Run: headless pygame with SDL's dummy video driver; simulated clock (each Clock.tick advances the game by its frame time, no real sleeping); random seed 0; keys injected as events and as key.get_pressed() state; mouse plan: one left click at the window centre at the start of phase 2, then a move to the lower-right quarter at the start of phase 3.
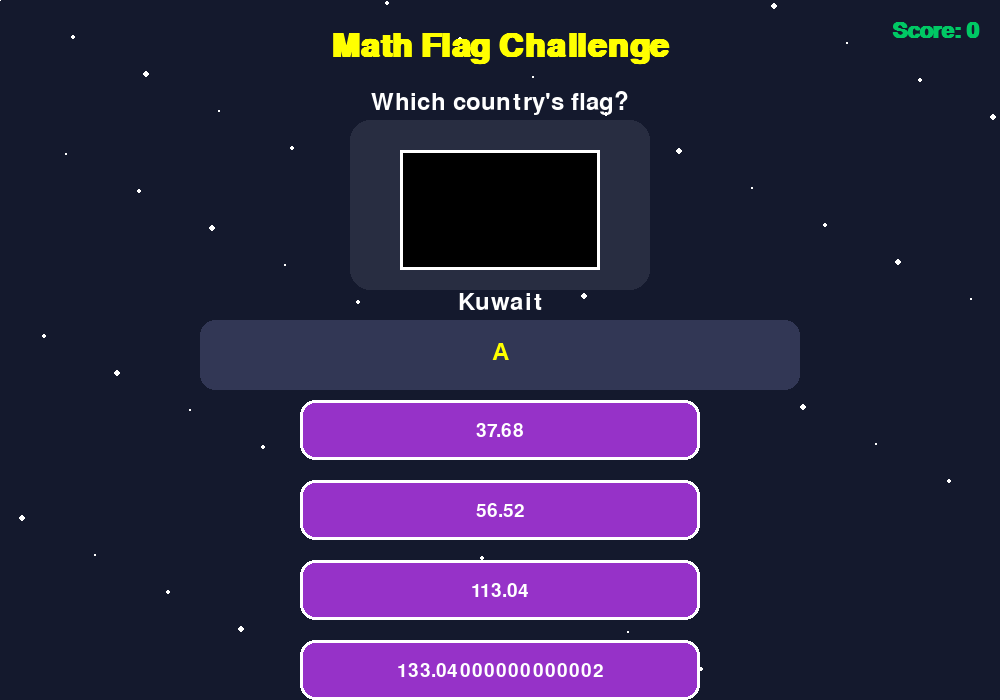
Frame 1 of 4 · flips 1–60 · no input
Frame 2 of 4 · flips 61–180 · clicked the window centre · tapped SPACE, RETURN · held RIGHT (→), D · screen unchanged from frame 1, image omitted
Frame 3 of 4 · flips 181–300 · moved the mouse to the lower-right quarter · held DOWN (↓), S · screen unchanged from frame 2, image omitted
Frame 4 of 4 · flips 301–420 · held LEFT (←), A, UP (↑), W · screen unchanged from frame 3, image omitted

The pygame program that drew these frames:

import pygame
import sys
import random
import math
from pygame import mixer

# Initialize pygame
pygame.init()
mixer.init()

# Screen dimensions
WIDTH, HEIGHT = 1000, 700
screen = pygame.display.set_mode((WIDTH, HEIGHT))
pygame.display.set_caption("Math Flag Challenge - Professional Edition")

# Colors
WHITE = (255, 255, 255)
BLACK = (0, 0, 0)
BLUE = (0, 100, 255)
GREEN = (0, 200, 100)
RED = (255, 50, 50)
YELLOW = (255, 255, 0)
PURPLE = (150, 50, 200)
BACKGROUND = (20, 25, 45)

# Fonts
title_font = pygame.font.SysFont('arial', 48, bold=True)
question_font = pygame.font.SysFont('arial', 36)
option_font = pygame.font.SysFont('arial', 28)
score_font = pygame.font.SysFont('arial', 32, bold=True)
feedback_font = pygame.font.SysFont('arial', 42, bold=True)

# Country flags data (100 countries)
countries = [
    {"name": "United States", "flag_color": (60, 59, 110)},
    {"name": "China", "flag_color": (238, 28, 37)},
    {"name": "Japan", "flag_color": (188, 0, 45)},
    {"name": "Germany", "flag_color": (0, 0, 0)},
    {"name": "France", "flag_color": (0, 85, 164)},
    {"name": "United Kingdom", "flag_color": (1, 33, 105)},
    {"name": "India", "flag_color": (255, 153, 51)},
    {"name": "Brazil", "flag_color": (0, 156, 59)},
    {"name": "Italy", "flag_color": (0, 146, 70)},
    {"name": "Canada", "flag_color": (255, 0, 0)},
    {"name": "Australia", "flag_color": (1, 33, 105)},
    {"name": "Russia", "flag_color": (213, 43, 30)},
    {"name": "South Korea", "flag_color": (0, 71, 160)},
    {"name": "Spain", "flag_color": (241, 191, 0)},
    {"name": "Mexico", "flag_color": (0, 104, 71)},
    {"name": "Indonesia", "flag_color": (255, 0, 0)},
    {"name": "Turkey", "flag_color": (227, 10, 23)},
    {"name": "Netherlands", "flag_color": (174, 28, 40)},
    {"name": "Saudi Arabia", "flag_color": (0, 84, 48)},
    {"name": "Switzerland", "flag_color": (255, 0, 0)},
    {"name": "Argentina", "flag_color": (116, 172, 223)},
    {"name": "Sweden", "flag_color": (0, 106, 167)},
    {"name": "Norway", "flag_color": (239, 43, 45)},
    {"name": "Denmark", "flag_color": (239, 43, 45)},
    {"name": "Finland", "flag_color": (0, 53, 128)},
    {"name": "Poland", "flag_color": (220, 20, 60)},
    {"name": "Ukraine", "flag_color": (0, 87, 184)},
    {"name": "Egypt", "flag_color": (206, 17, 38)},
    {"name": "South Africa", "flag_color": (0, 119, 73)},
    {"name": "Nigeria", "flag_color": (0, 135, 81)},
    {"name": "Kenya", "flag_color": (0, 0, 0)},
    {"name": "Thailand", "flag_color": (237, 28, 36)},
    {"name": "Vietnam", "flag_color": (218, 37, 29)},
    {"name": "Malaysia", "flag_color": (0, 0, 128)},
    {"name": "Singapore", "flag_color": (255, 0, 0)},
    {"name": "Philippines", "flag_color": (0, 56, 168)},
    {"name": "Israel", "flag_color": (0, 56, 184)},
    {"name": "UAE", "flag_color": (0, 0, 0)},
    {"name": "Qatar", "flag_color": (138, 21, 56)},
    {"name": "Iran", "flag_color": (218, 0, 0)},
    {"name": "Pakistan", "flag_color": (0, 64, 26)},
    {"name": "Bangladesh", "flag_color": (0, 106, 78)},
    {"name": "Sri Lanka", "flag_color": (251, 128, 8)},
    {"name": "Nepal", "flag_color": (221, 12, 39)},
    {"name": "Afghanistan", "flag_color": (0, 0, 0)},
    {"name": "Iraq", "flag_color": (206, 17, 38)},
    {"name": "Syria", "flag_color": (206, 17, 38)},
    {"name": "Lebanon", "flag_color": (237, 28, 36)},
    {"name": "Jordan", "flag_color": (0, 0, 0)},
    {"name": "Kuwait", "flag_color": (0, 0, 0)},
    {"name": "Oman", "flag_color": (0, 0, 0)},
    {"name": "Yemen", "flag_color": (255, 255, 255)},
    {"name": "Greece", "flag_color": (13, 94, 175)},
    {"name": "Portugal", "flag_color": (0, 102, 0)},
    {"name": "Ireland", "flag_color": (0, 155, 72)},
    {"name": "Austria", "flag_color": (237, 41, 57)},
    {"name": "Belgium", "flag_color": (237, 41, 57)},
    {"name": "Czech Republic", "flag_color": (215, 20, 26)},
    {"name": "Hungary", "flag_color": (205, 42, 62)},
    {"name": "Romania", "flag_color": (0, 43, 127)},
    {"name": "Bulgaria", "flag_color": (0, 150, 110)},
    {"name": "Serbia", "flag_color": (198, 54, 60)},
    {"name": "Croatia", "flag_color": (255, 0, 0)},
    {"name": "Slovakia", "flag_color": (0, 56, 147)},
    {"name": "Slovenia", "flag_color": (0, 92, 185)},
    {"name": "Lithuania", "flag_color": (253, 185, 19)},
    {"name": "Latvia", "flag_color": (158, 48, 57)},
    {"name": "Estonia", "flag_color": (0, 114, 206)},
    {"name": "Belarus", "flag_color": (255, 0, 0)},
    {"name": "Georgia", "flag_color": (255, 0, 0)},
    {"name": "Azerbaijan", "flag_color": (0, 0, 0)},
    {"name": "Armenia", "flag_color": (217, 0, 18)},
    {"name": "Kazakhstan", "flag_color": (0, 166, 80)},
    {"name": "Uzbekistan", "flag_color": (0, 153, 76)},
    {"name": "Turkmenistan", "flag_color": (0, 0, 0)},
    {"name": "Tajikistan", "flag_color": (255, 0, 0)},
    {"name": "Kyrgyzstan", "flag_color": (255, 0, 0)},
    {"name": "Mongolia", "flag_color": (196, 31, 58)},
    {"name": "North Korea", "flag_color": (0, 45, 98)},
    {"name": "Taiwan", "flag_color": (0, 0, 149)},
    {"name": "Hong Kong", "flag_color": (255, 0, 0)},
    {"name": "Macau", "flag_color": (255, 0, 0)},
    {"name": "Cambodia", "flag_color": (224, 0, 37)},
    {"name": "Laos", "flag_color": (224, 0, 37)},
    {"name": "Myanmar", "flag_color": (254, 203, 0)},
    {"name": "Bhutan", "flag_color": (255, 153, 0)},
    {"name": "Maldives", "flag_color": (220, 20, 60)},
    {"name": "Brunei", "flag_color": (255, 209, 0)},
    {"name": "Timor-Leste", "flag_color": (255, 0, 0)},
    {"name": "Papua New Guinea", "flag_color": (0, 0, 0)},
    {"name": "Fiji", "flag_color": (200, 16, 46)},
    {"name": "Solomon Islands", "flag_color": (0, 71, 171)},
    {"name": "Vanuatu", "flag_color": (200, 16, 46)},
    {"name": "Samoa", "flag_color": (255, 0, 0)},
    {"name": "Tonga", "flag_color": (193, 39, 45)},
    {"name": "Kiribati", "flag_color": (0, 0, 0)},
    {"name": "Micronesia", "flag_color": (0, 56, 147)},
    {"name": "Palau", "flag_color": (0, 0, 128)},
    {"name": "Marshall Islands", "flag_color": (0, 56, 147)},
    {"name": "Nauru", "flag_color": (0, 56, 147)},
    {"name": "Tuvalu", "flag_color": (0, 56, 147)}
]

# Game variables
score = 0
current_country = None
current_question = None
options = []
selected_option = None
feedback = None
feedback_timer = 0
particles = []

class Particle:
    def __init__(self, x, y, color):
        self.x = x
        self.y = y
        self.color = color
        self.size = random.randint(3, 8)
        self.speed_x = random.uniform(-3, 3)
        self.speed_y = random.uniform(-3, 3)
        self.life = 30
        
    def update(self):
        self.x += self.speed_x
        self.y += self.speed_y
        self.life -= 1
        self.size *= 0.95
        
    def draw(self):
        pygame.draw.circle(screen, self.color, (int(self.x), int(self.y)), int(self.size))

def generate_math_question():
    """Generate professional math questions with different types"""
    question_types = [
        "algebra", "trigonometry", "calculus", "geometry", "arithmetic"
    ]
    
    q_type = random.choice(question_types)
    
    if q_type == "algebra":
        a, b = random.randint(2, 15), random.randint(2, 15)
        c = random.randint(1, 10)
        question = f"Solve: {a}x + {b} = {a*c + b}"
        answer = c
        wrong_answers = [c + random.randint(1, 5), c - random.randint(1, 5), c * 2]
        
    elif q_type == "trigonometry":
        angles = [0, 30, 45, 60, 90]
        angle = random.choice(angles)
        func = random.choice(["sin", "cos", "tan"])
        
        if func == "sin":
            answer = round(math.sin(math.radians(angle)), 2)
            question = f"sin({angle}°) = ?"
        elif func == "cos":
            answer = round(math.cos(math.radians(angle)), 2)
            question = f"cos({angle}°) = ?"
        else:
            answer = round(math.tan(math.radians(angle)), 2)
            question = f"tan({angle}°) = ?"
            
        wrong_answers = [round(random.uniform(0, 1), 2) for _ in range(3)]
        
    elif q_type == "calculus":
        a, b = random.randint(1, 5), random.randint(1, 5)
        question = f"d/dx({a}x² + {b}x) at x=2 = ?"
        answer = 4*a + b
        wrong_answers = [answer + random.randint(1, 10), answer - random.randint(1, 10), answer * 2]
        
    elif q_type == "geometry":
        shapes = ["circle", "triangle", "rectangle"]
        shape = random.choice(shapes)
        
        if shape == "circle":
            r = random.randint(2, 10)
            question = f"Area of circle with r={r} (π=3.14) = ?"
            answer = round(3.14 * r * r, 2)
            wrong_answers = [round(3.14 * r * random.randint(1, 3), 2) for _ in range(3)]
            
        elif shape == "triangle":
            b, h = random.randint(3, 12), random.randint(3, 12)
            question = f"Area of triangle (b={b}, h={h}) = ?"
            answer = 0.5 * b * h
            wrong_answers = [b * h, b + h, (b + h) * 2]
            
        else:  # rectangle
            l, w = random.randint(3, 12), random.randint(3, 12)
            question = f"Area of rectangle ({l}×{w}) = ?"
            answer = l * w
            wrong_answers = [l + w, 2*(l + w), l * w + random.randint(1, 10)]
            
    else:  # arithmetic
        ops = ["+", "-", "*", "/"]
        op = random.choice(ops)
        if op == "+":
            a, b = random.randint(100, 500), random.randint(100, 500)
            answer = a + b
        elif op == "-":
            a, b = random.randint(500, 1000), random.randint(100, 500)
            answer = a - b
        elif op == "*":
            a, b = random.randint(10, 30), random.randint(2, 10)
            answer = a * b
        else:  # division
            b = random.randint(2, 10)
            a = b * random.randint(5, 20)
            answer = a // b
            
        question = f"{a} {op} {b} = ?"
        wrong_answers = [answer + random.randint(1, 20), answer - random.randint(1, 20), answer * 2]
    
    # Ensure wrong answers are different from correct answer
    wrong_answers = list(set([x for x in wrong_answers if x != answer]))[:3]
    while len(wrong_answers) < 3:
        new_wrong = answer + random.choice([-1, 1]) * random.randint(5, 20)
        if new_wrong != answer and new_wrong not in wrong_answers:
            wrong_answers.append(new_wrong)
    
    return question, answer, wrong_answers

def new_round():
    global current_country, current_question, options, selected_option, feedback
    current_country = random.choice(countries)
    current_question, correct_answer, wrong_answers = generate_math_question()
    
    # Mix correct and wrong answers
    options = wrong_answers + [correct_answer]
    random.shuffle(options)
    
    selected_option = None
    feedback = None

def draw_flag(color):
    """Draw a simple flag representation"""
    flag_rect = pygame.Rect(WIDTH//2 - 100, 150, 200, 120)
    pygame.draw.rect(screen, color, flag_rect)
    pygame.draw.rect(screen, WHITE, flag_rect, 3)

def draw_button(text, rect, color, hover=False):
    """Draw a button with hover effect"""
    button_color = (min(color[0] + 30, 255), min(color[1] + 30, 255), min(color[2] + 30, 255)) if hover else color
    pygame.draw.rect(screen, button_color, rect, border_radius=15)
    pygame.draw.rect(screen, WHITE, rect, 3, border_radius=15)
    
    text_surf = option_font.render(text, True, WHITE)
    text_rect = text_surf.get_rect(center=rect.center)
    screen.blit(text_surf, text_rect)

def create_particles(x, y, color, count=20):
    for _ in range(count):
        particles.append(Particle(x, y, color))

def draw_particles():
    for particle in particles[:]:
        particle.update()
        particle.draw()
        if particle.life <= 0:
            particles.remove(particle)

def main():
    global score, selected_option, feedback, feedback_timer, particles
    
    clock = pygame.time.Clock()
    new_round()
    
    # Button rectangles
    option_buttons = [
        pygame.Rect(WIDTH//2 - 200, 400 + i*80, 400, 60) for i in range(4)
    ]
    
    running = True
    while running:
        mouse_pos = pygame.mouse.get_pos()
        
        for event in pygame.event.get():
            if event.type == pygame.QUIT:
                running = False
                
            if event.type == pygame.MOUSEBUTTONDOWN and feedback is None:
                for i, button in enumerate(option_buttons):
                    if button.collidepoint(mouse_pos):
                        selected_option = i
                        if options[i] == current_question[1]:  # Correct answer
                            score += 10
                            feedback = "Correct! +10 Points"
                            feedback_timer = 60
                            create_particles(WIDTH//2, 300, GREEN, 30)
                            # Play success sound (you can add sound files)
                        else:
                            score = max(0, score - 5)
                            feedback = "Wrong! -5 Points"
                            feedback_timer = 60
                            create_particles(WIDTH//2, 300, RED, 30)
                            # Play error sound
                        
            if event.type == pygame.KEYDOWN:
                if event.key == pygame.K_SPACE and feedback is not None:
                    new_round()
        
        # Update
        if feedback_timer > 0:
            feedback_timer -= 1
            if feedback_timer == 0:
                new_round()
        
        # Draw
        screen.fill(BACKGROUND)
        
        # Draw stars in background
        for i in range(50):
            x = (i * 73) % WIDTH
            y = (i * 37) % HEIGHT
            size = 1 + (i % 3)
            pygame.draw.circle(screen, WHITE, (x, y), size)
        
        # Draw title
        title_text = title_font.render("Math Flag Challenge", True, YELLOW)
        screen.blit(title_text, (WIDTH//2 - title_text.get_width()//2, 30))
        
        # Draw score
        score_text = score_font.render(f"Score: {score}", True, GREEN)
        screen.blit(score_text, (WIDTH - score_text.get_width() - 20, 20))
        
        # Draw flag section
        pygame.draw.rect(screen, (40, 45, 65), (WIDTH//2 - 150, 120, 300, 170), border_radius=20)
        flag_title = question_font.render("Which country's flag?", True, WHITE)
        screen.blit(flag_title, (WIDTH//2 - flag_title.get_width()//2, 90))
        
        if current_country:
            draw_flag(current_country["flag_color"])
            country_text = question_font.render(current_country["name"], True, WHITE)
            screen.blit(country_text, (WIDTH//2 - country_text.get_width()//2, 290))
        
        # Draw math question
        math_bg = pygame.Rect(WIDTH//2 - 300, 320, 600, 70)
        pygame.draw.rect(screen, (50, 55, 85), math_bg, border_radius=15)
        question_text = question_font.render(current_question[0], True, YELLOW)
        screen.blit(question_text, (WIDTH//2 - question_text.get_width()//2, 340))
        
        # Draw options
        for i, button in enumerate(option_buttons):
            hover = button.collidepoint(mouse_pos) and feedback is None
            color = BLUE if i == selected_option and feedback else PURPLE
            draw_button(str(options[i]), button, color, hover)
        
        # Draw feedback
        if feedback:
            feedback_color = GREEN if "Correct" in feedback else RED
            feedback_text = feedback_font.render(feedback, True, feedback_color)
            screen.blit(feedback_text, (WIDTH//2 - feedback_text.get_width()//2, 550))
            
            continue_text = option_font.render("Press SPACE to continue", True, WHITE)
            screen.blit(continue_text, (WIDTH//2 - continue_text.get_width()//2, 600))
        
        # Draw particles
        draw_particles()
        
        pygame.display.flip()
        clock.tick(60)
    
    pygame.quit()
    sys.exit()

if __name__ == "__main__":
    main()
